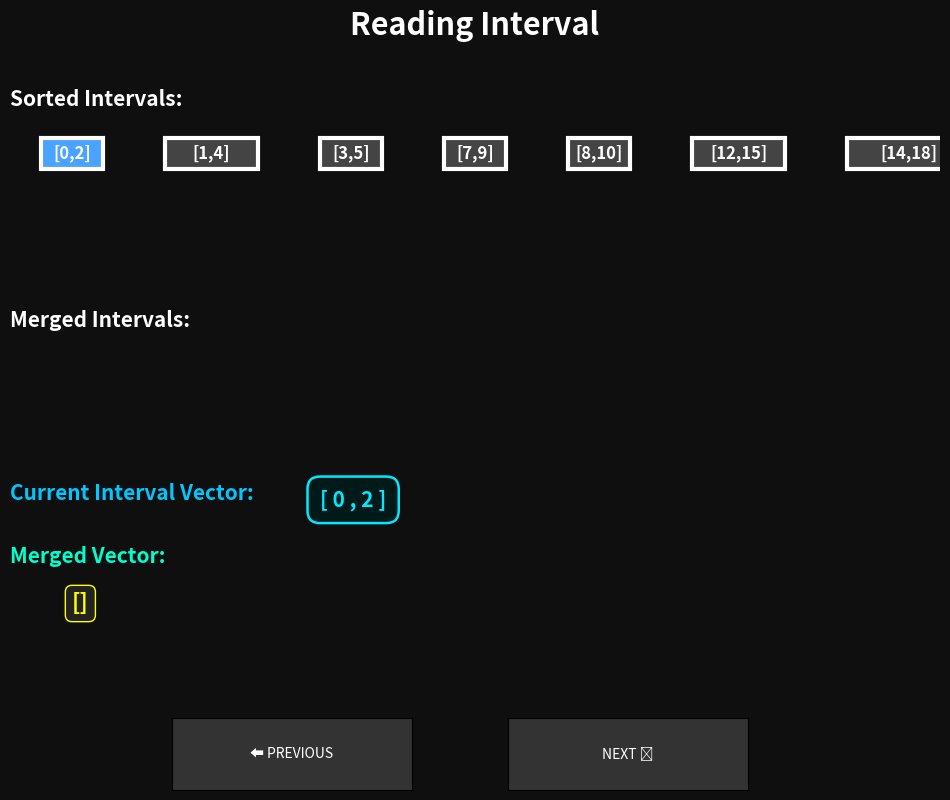

Write the Python code that produced this figure.
import matplotlib.pyplot as plt
from matplotlib import patches
from matplotlib.widgets import Button

# ---------------------------------------------
# Function: Prepare all steps for visualization
# ---------------------------------------------
def prepare_steps(intervals):
    """Prepare and store each step of the merge process for visualization."""

    # Sort intervals by starting value
    intervals = sorted(intervals)

    merged = []     # Stores merged intervals
    steps = []      # Stores snapshot of every step

    # Helper function to save a snapshot of the current state
    def snapshot(curr_idx, merged_copy, title):
        steps.append({
            "curr": curr_idx,                     # Which interval index we are processing
            "intervals": intervals.copy(),        # Sorted intervals
            "merged": [m.copy() for m in merged_copy],  # Copy of merged intervals
            "title": title                        # Title to display
        })

    # Process each interval
    for i, interval in enumerate(intervals):

        # Step 1: Indicate that we are reading an interval
        snapshot(i, merged, "Reading Interval")

        # Step 2: Check for overlap
        if not merged or merged[-1][1] < interval[0]:
            # No overlap → push new interval into merged list
            merged.append(interval.copy())
            snapshot(i, merged, "No Overlap → Add Interval")
        else:
            # Overlap → update the end of last merged interval
            merged[-1][1] = max(merged[-1][1], interval[1])
            snapshot(i, merged, "Overlap → Merge Interval")

    return steps


# -------------------------------------------------------
# Function: Draw a single visualization step on the plot
# -------------------------------------------------------
def draw_step(ax, step):
    ax.clear()
    ax.set_facecolor("#0f0f0f")
    ax.set_xlim(0, 30)
    ax.set_ylim(0, 20)
    ax.axis("off")

    intervals = step["intervals"]
    merged = step["merged"]
    curr = step["curr"]

    # Title
    ax.set_title(step["title"], fontsize=22, fontweight="bold", color="white")

    # ------------------------------------------------------
    # ALL SORTED INTERVALS IN ONE HORIZONTAL LINE
    # ------------------------------------------------------
    ax.text(0, 18, "Sorted Intervals:", fontsize=15, fontweight="bold", color="white")

    base_y = 16  # one single line
    spacing = 2  # gap between intervals
    x_pos = 1    # starting X

    for i, (s, e) in enumerate(intervals):
        width = e - s
        color = "#4aa3ff" if curr == i else "#444"

        rect = patches.Rectangle(
            (x_pos, base_y),
            width,
            1,
            facecolor=color,
            edgecolor="white",
            linewidth=3,
            zorder=3 if curr == i else 1
        )
        ax.add_patch(rect)

        ax.text(
            x_pos + width / 2,
            base_y + 0.5,
            f"[{s},{e}]",
            ha="center",
            va="center",
            fontsize=12,
            color="white",
            fontweight="bold"
        )

        x_pos += width + spacing


    # ------------------------------------------------------
    # MERGED INTERVALS
    # ------------------------------------------------------
    ax.text(0, 11, "Merged Intervals:",
            fontsize=15, fontweight="bold", color="white")

    merged_start_y = 9.5

    for j, (s, e) in enumerate(merged):
        y = merged_start_y - j * 1.4

        rect = patches.Rectangle(
            (s, y),
            e - s,
            1,
            facecolor="#00dd99",
            edgecolor="white",
            linewidth=2
        )
        ax.add_patch(rect)

        ax.text(
            s + (e - s) / 2,
            y + 0.5,
            f"[{s},{e}]",
            ha="center",
            va="center",
            fontsize=12,
            color="black",
            fontweight="bold"
        )

    # ------------------------------------------------------
# CURRENT INTERVAL VECTOR → (start, end)
# ------------------------------------------------------
    current_start, current_end = intervals[curr]

    ax.text(0, 5.5, "Current Interval Vector:",
            fontsize=15, fontweight="bold", color="#00c8ff")

# FIXED: increased box size + better spacing + single-line format
    ax.text(
        10,
        5.3,
        f"[ {current_start} , {current_end} ]",
        fontsize=15,
        color="#00eaff",
        fontweight="bold",
        bbox=dict(boxstyle="round,pad=0.6", facecolor="#001a1a", edgecolor="#00eaff", linewidth=1.8)
    )

    # ------------------------------------------------------
    # MERGED ITERATION VECTOR (the list)
    # ------------------------------------------------------
    ax.text(0, 3.5, "Merged Vector:",
            fontsize=15, fontweight="bold", color="#00ffcc")

    vector_text = str(merged)

    ax.text(
        2,
        2.0,
        vector_text,
        fontsize=16,
        color="yellow",
        fontweight="bold",
        bbox=dict(boxstyle="round", facecolor="#222", edgecolor="yellow")
    )


# --------------------------------------------------------------------
# Function: Create GUI with NEXT / PREVIOUS buttons for navigation
# --------------------------------------------------------------------
def visualize_with_buttons(intervals):
    steps = prepare_steps(intervals)  # Pre-calc steps for animation
    current = {"idx": 0}             # Mutable wrapper for index

    # Create figure
    fig, ax = plt.subplots(figsize=(12, 9))
    fig.patch.set_facecolor("#0f0f0f")
    plt.subplots_adjust(bottom=0.18)  # Space for buttons

    # Draw initial step
    draw_step(ax, steps[current["idx"]])

    # Define NEXT button action
    def next_step(event):
        if current["idx"] < len(steps) - 1:
            current["idx"] += 1
            draw_step(ax, steps[current["idx"]])
            plt.draw()

    # Define PREVIOUS button action
    def prev_step(event):
        if current["idx"] > 0:
            current["idx"] -= 1
            draw_step(ax, steps[current["idx"]])
            plt.draw()

    # Create button areas
    axprev = plt.axes([0.26, 0.05, 0.2, 0.08])
    axnext = plt.axes([0.54, 0.05, 0.2, 0.08])

    # Button widgets
    bprev = Button(axprev, "⬅ PREVIOUS", color="#333", hovercolor="#555")
    bnext = Button(axnext, "NEXT ➤", color="#333", hovercolor="#555")

    # Button text color
    bprev.label.set_color("white")
    bnext.label.set_color("white")

    # Bind button events
    bprev.on_clicked(prev_step)
    bnext.on_clicked(next_step)

    # Show plot window
    plt.show()


# -------------------------------------------------------
# RUN THE VISUALIZATION
# -------------------------------------------------------
intervals = [[1,4],[0,2],[3,5],[7,9],[8,10],[12,15],[14,18]]

visualize_with_buttons(intervals)
